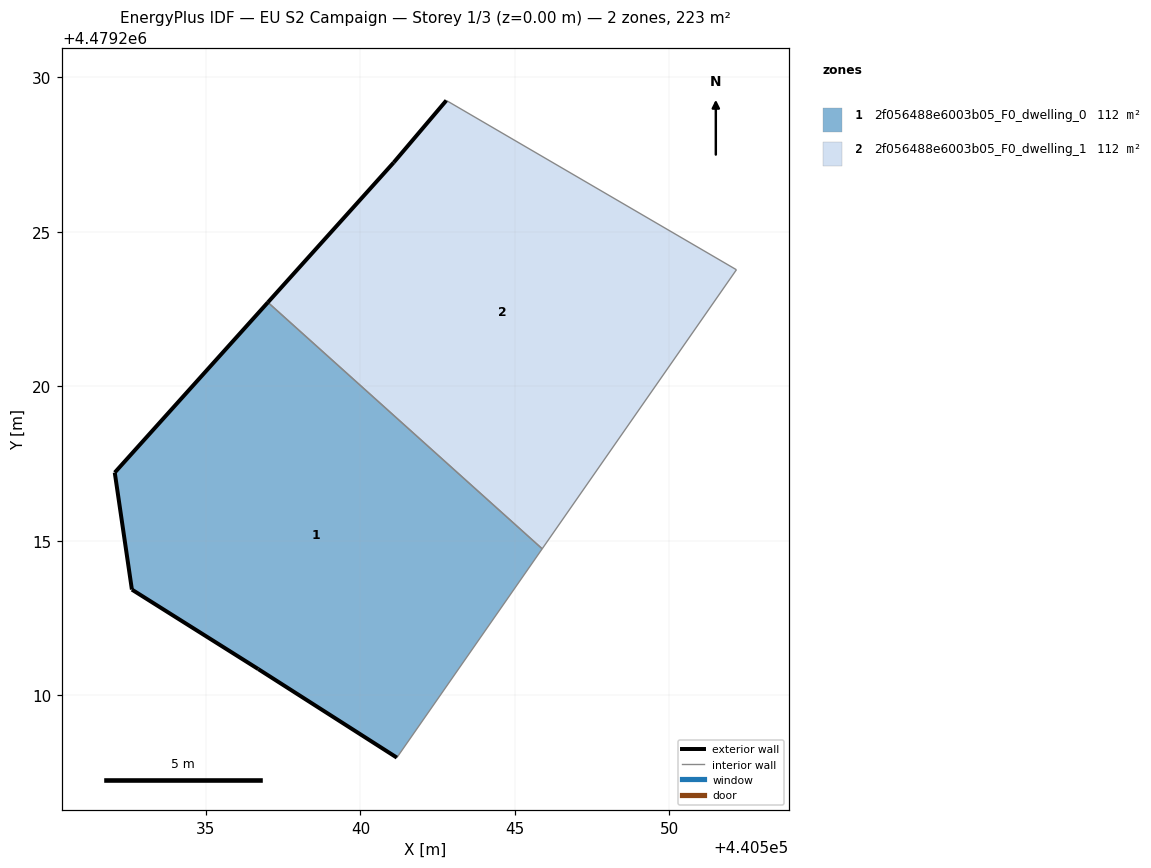
=== STOREY PLAN SPEC (per zone: floor XY polygon, exterior-wall plan segments, windows/doors) ===
zone 1: 2f056488e6003b05_F0_dwelling_0  (111.5 m²)
  floor: (440541.18, 4479207.98) (440545.89, 4479214.74) (440537.01, 4479222.72) (440532.05, 4479217.21) (440532.60, 4479213.42) (440536.69, 4479210.84)
  exterior wall: (440541.18, 4479207.98) – (440536.69, 4479210.84)  [5.3 m]
  exterior wall: (440536.69, 4479210.84) – (440532.60, 4479213.42)  [4.8 m]
  exterior wall: (440532.60, 4479213.42) – (440532.05, 4479217.21)  [3.8 m]
  exterior wall: (440532.05, 4479217.21) – (440537.01, 4479222.72)  [7.4 m]
  interior walls: 2
zone 2: 2f056488e6003b05_F0_dwelling_1  (111.5 m²)
  floor: (440545.89, 4479214.74) (440552.18, 4479223.78) (440542.78, 4479229.26) (440541.08, 4479227.25) (440537.01, 4479222.72)
  exterior wall: (440537.01, 4479222.72) – (440541.08, 4479227.25)  [6.1 m]
  exterior wall: (440541.08, 4479227.25) – (440542.78, 4479229.26)  [2.6 m]
  interior walls: 3

=== DERIVED (storey summary) ===
Building: EU S2 Campaign
Storey: 1 of 3  (floor level z = 0.00 m)
Storey gross floor area: 223.1 m²
Zones on this storey: 2
  - 2f056488e6003b05_F0_dwelling_0: floor 111.5 m²; exterior wall 21.4 m (64.2 m²); WWR 0.0%
  - 2f056488e6003b05_F0_dwelling_1: floor 111.5 m²; exterior wall 8.7 m (26.2 m²); WWR 0.0%
Zone adjacency (shared interzone walls):
  - 2f056488e6003b05_F0_dwelling_0 ↔ 2f056488e6003b05_F0_dwelling_1